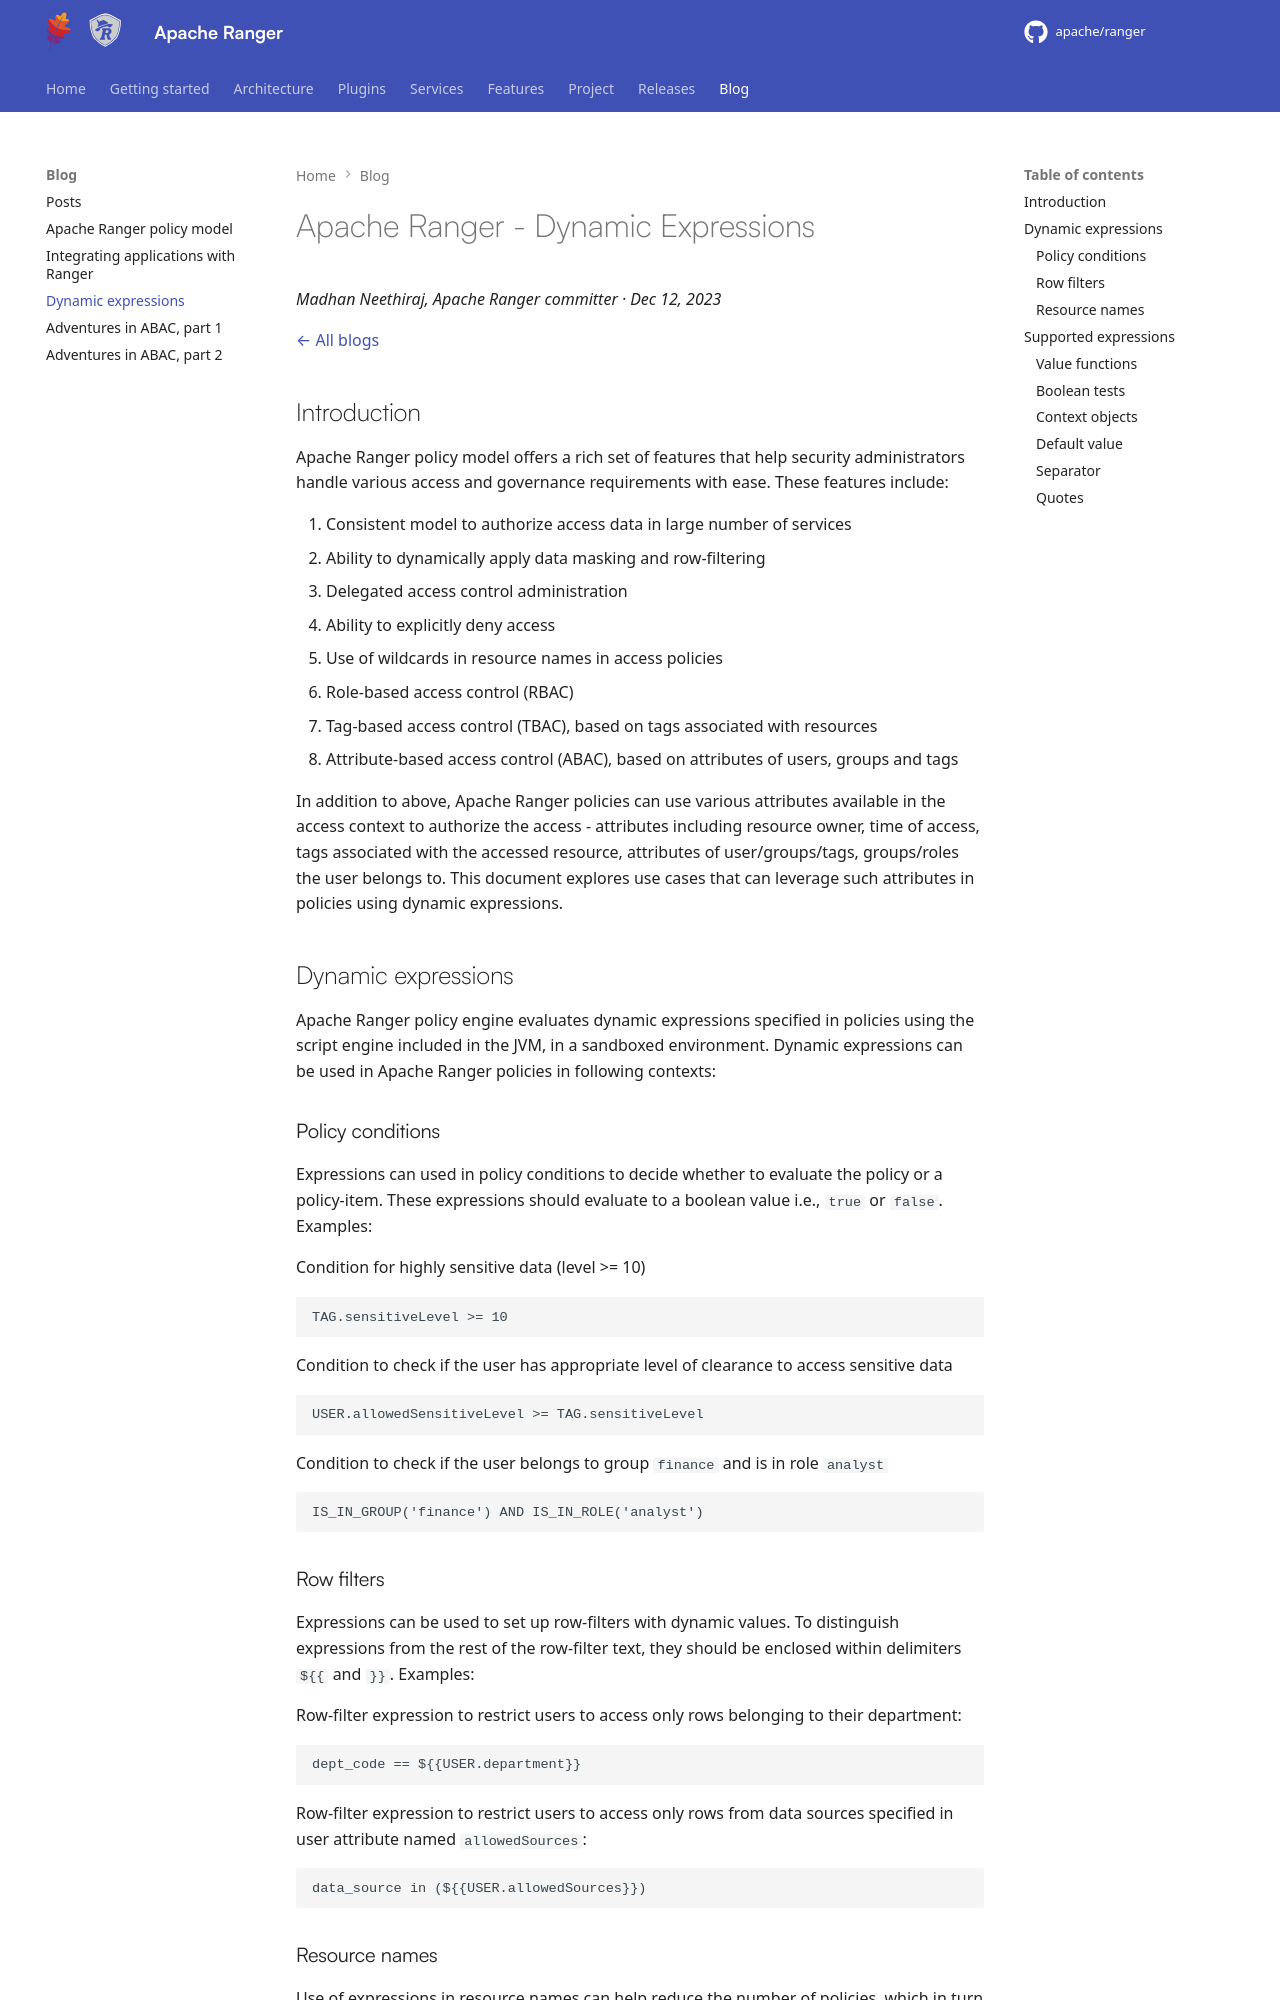

repository: apache/ranger · page: blog/dynamic-expressions/index.html · generator: mkdocs

<!---
  Licensed to the Apache Software Foundation (ASF) under one or more
  contributor license agreements.  See the NOTICE file distributed with
  this work for additional information regarding copyright ownership.
  The ASF licenses this file to You under the Apache License, Version 2.0
  (the "License"); you may not use this file except in compliance with
  the License.  You may obtain a copy of the License at

      http://www.apache.org/licenses/LICENSE-2.0

  Unless required by applicable law or agreed to in writing, software
  distributed under the License is distributed on an "AS IS" BASIS,
  WITHOUT WARRANTIES OR CONDITIONS OF ANY KIND, either express or implied.
  See the License for the specific language governing permissions and
  limitations under the License.
-->

# Apache Ranger - Dynamic Expressions

*Madhan Neethiraj, Apache Ranger committer · Dec 12, 2023*

[← All blogs](blog.md)

## Introduction

Apache Ranger policy model offers a rich set of features that help security administrators handle various
access and governance requirements with ease. These features include:

1. Consistent model to authorize access data in large number of services
2. Ability to dynamically apply data masking and row-filtering
3. Delegated access control administration
4. Ability to explicitly deny access
5. Use of wildcards in resource names in access policies
6. Role-based access control (RBAC)
7. Tag-based access control (TBAC), based on tags associated with resources
8. Attribute-based access control (ABAC), based on attributes of users, groups and tags

In addition to above, Apache Ranger policies can use various attributes available in the access context to
authorize the access - attributes including resource owner, time of access, tags associated with the
accessed resource, attributes of user/groups/tags, groups/roles the user belongs to. This document explores
use cases that can leverage such attributes in policies using dynamic expressions.

## Dynamic expressions

Apache Ranger policy engine evaluates dynamic expressions specified in policies using the script engine
included in the JVM, in a sandboxed environment. Dynamic expressions can be used in Apache Ranger policies in
following contexts:
